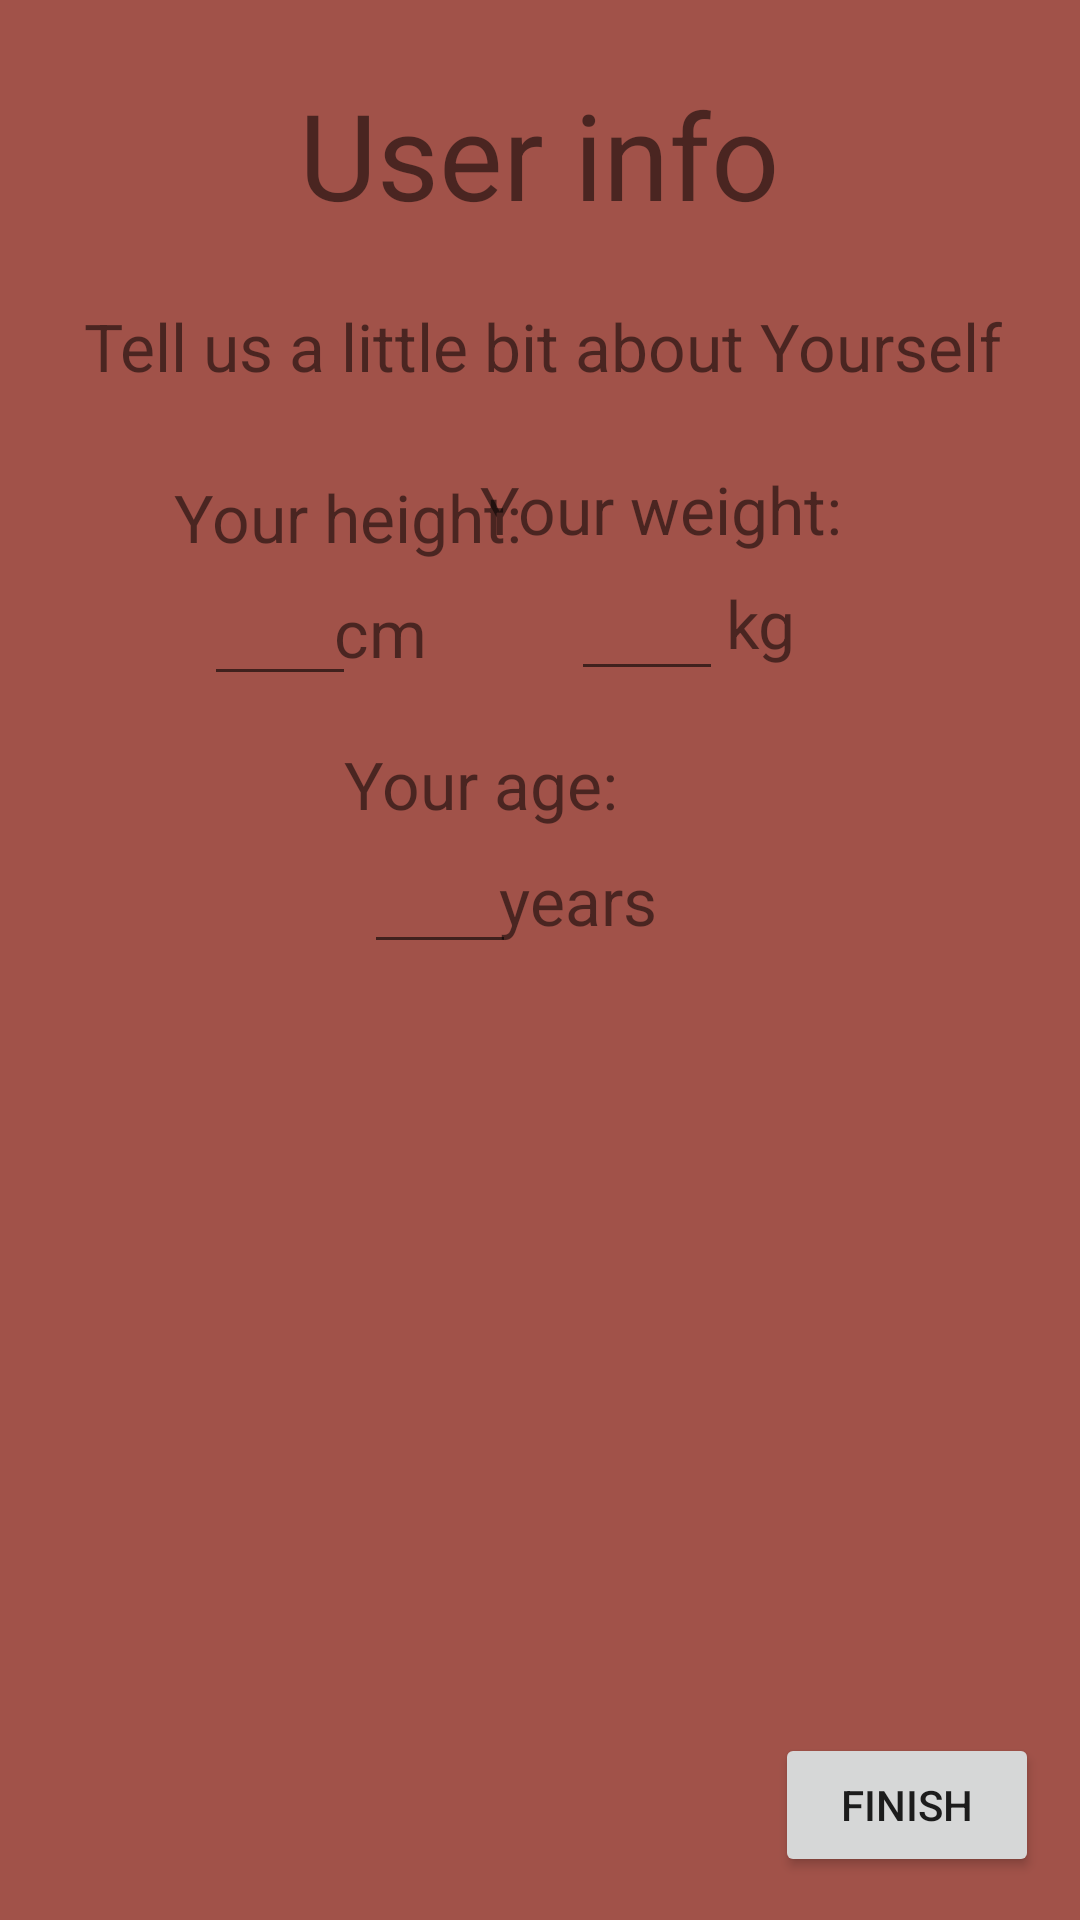

Here is an Android app screen rendered from its layout file. Give the layout XML and the strings, colors and styles it references.
<!-- AndroidManifest.xml: application theme Theme.ScheduleApp -->
<!-- res/layout/fragment_user_info.xml -->
<?xml version="1.0" encoding="utf-8"?>
<androidx.constraintlayout.widget.ConstraintLayout xmlns:android="http://schemas.android.com/apk/res/android"
    xmlns:app="http://schemas.android.com/apk/res-auto"
    xmlns:tools="http://schemas.android.com/tools"
    android:layout_width="match_parent"
    android:layout_height="match_parent"
    android:background="#A15249"
    tools:context=".registerlogin.register.userDataInput.fragments.UserInfoFragment">

    <TextView
        android:id="@+id/textView2"
        android:layout_width="wrap_content"
        android:layout_height="wrap_content"
        android:text="User info"
        android:textSize="40sp"
        app:layout_constraintBottom_toBottomOf="parent"
        app:layout_constraintEnd_toEndOf="parent"
        app:layout_constraintHorizontal_bias="0.498"
        app:layout_constraintStart_toStartOf="parent"
        app:layout_constraintTop_toTopOf="parent"
        app:layout_constraintVertical_bias="0.042" />

    <TextView
        android:id="@+id/textViewa"
        android:layout_width="wrap_content"
        android:layout_height="wrap_content"
        android:textSize="22sp"
        android:text="Tell us a little bit about Yourself"
        app:layout_constraintBottom_toBottomOf="parent"
        app:layout_constraintEnd_toEndOf="parent"
        app:layout_constraintHorizontal_bias="0.516"
        app:layout_constraintStart_toStartOf="parent"
        app:layout_constraintTop_toTopOf="parent"
        app:layout_constraintVertical_bias="0.165" />


    <TextView
        android:id="@+id/user_height_TV"
        android:layout_width="wrap_content"
        android:layout_height="wrap_content"
        android:text="Your height: "
        android:textSize="22sp"
        app:layout_constraintBottom_toBottomOf="parent"
        app:layout_constraintEnd_toEndOf="parent"
        app:layout_constraintHorizontal_bias="0.243"
        app:layout_constraintStart_toStartOf="parent"
        app:layout_constraintTop_toTopOf="parent"
        app:layout_constraintVertical_bias="0.258" />

    <EditText
        android:id="@+id/user_height_ET"
        android:layout_width="wrap_content"
        android:layout_height="wrap_content"
        android:hint="        "
        android:textSize="22sp"
        app:layout_constraintBottom_toBottomOf="parent"
        app:layout_constraintEnd_toEndOf="parent"
        app:layout_constraintHorizontal_bias="0.22"
        app:layout_constraintStart_toStartOf="parent"
        app:layout_constraintTop_toTopOf="parent"
        app:layout_constraintVertical_bias="0.313" />

    <TextView
        android:layout_width="wrap_content"
        android:layout_height="wrap_content"
        android:text="cm"
        android:textSize="22sp"
        app:layout_constraintBottom_toBottomOf="parent"
        app:layout_constraintEnd_toEndOf="parent"
        app:layout_constraintHorizontal_bias="0.338"
        app:layout_constraintStart_toStartOf="parent"
        app:layout_constraintTop_toTopOf="parent"
        app:layout_constraintVertical_bias="0.321" />

    <TextView
        android:id="@+id/user_weight_TV"
        android:layout_width="wrap_content"
        android:layout_height="wrap_content"
        android:text="Your weight: "
        android:textSize="22sp"
        app:layout_constraintBottom_toBottomOf="parent"
        app:layout_constraintEnd_toEndOf="parent"
        app:layout_constraintHorizontal_bias="0.684"
        app:layout_constraintStart_toStartOf="parent"
        app:layout_constraintTop_toTopOf="parent"
        app:layout_constraintVertical_bias="0.254" />

    <EditText
        android:id="@+id/user_weight_ET"
        android:layout_width="wrap_content"
        android:layout_height="wrap_content"
        android:hint="        "
        android:textSize="22sp"
        app:layout_constraintBottom_toBottomOf="parent"
        app:layout_constraintEnd_toEndOf="parent"
        app:layout_constraintHorizontal_bias="0.615"
        app:layout_constraintStart_toStartOf="parent"
        app:layout_constraintTop_toTopOf="parent"
        app:layout_constraintVertical_bias="0.31" />

    <TextView
        android:layout_width="wrap_content"
        android:layout_height="wrap_content"
        android:text="kg"
        android:textSize="22sp"
        app:layout_constraintBottom_toBottomOf="parent"
        app:layout_constraintEnd_toEndOf="parent"
        app:layout_constraintHorizontal_bias="0.719"
        app:layout_constraintStart_toStartOf="parent"
        app:layout_constraintTop_toTopOf="parent"
        app:layout_constraintVertical_bias="0.316" />

    <TextView
        android:id="@+id/user_age_TV"
        android:layout_width="wrap_content"
        android:layout_height="wrap_content"
        android:text="Your age: "
        android:textSize="22sp"
        app:layout_constraintBottom_toBottomOf="parent"
        app:layout_constraintEnd_toEndOf="parent"
        app:layout_constraintHorizontal_bias="0.435"
        app:layout_constraintStart_toStartOf="parent"
        app:layout_constraintTop_toTopOf="parent"
        app:layout_constraintVertical_bias="0.404" />

    <EditText
        android:id="@+id/user_age_ET"
        android:layout_width="wrap_content"
        android:layout_height="wrap_content"
        android:hint="        "
        android:textSize="22sp"
        app:layout_constraintBottom_toBottomOf="parent"
        app:layout_constraintEnd_toEndOf="parent"
        app:layout_constraintHorizontal_bias="0.392"
        app:layout_constraintStart_toStartOf="parent"
        app:layout_constraintTop_toTopOf="parent"
        app:layout_constraintVertical_bias="0.463" />

    <TextView
        android:layout_width="wrap_content"
        android:layout_height="wrap_content"
        android:text="years"
        android:textSize="22sp"
        app:layout_constraintBottom_toBottomOf="parent"
        app:layout_constraintEnd_toEndOf="parent"
        app:layout_constraintHorizontal_bias="0.541"
        app:layout_constraintStart_toStartOf="parent"
        app:layout_constraintTop_toTopOf="parent"
        app:layout_constraintVertical_bias="0.467" />

    <androidx.appcompat.widget.AppCompatButton
        android:id="@+id/finish_btn"
        android:layout_width="wrap_content"
        android:layout_height="wrap_content"
        app:layout_constraintBottom_toBottomOf="parent"
        app:layout_constraintEnd_toEndOf="parent"
        app:layout_constraintHorizontal_bias="0.95"
        app:layout_constraintStart_toStartOf="parent"
        app:layout_constraintTop_toTopOf="parent"
        android:text="finish"
        app:layout_constraintVertical_bias="0.976" />

</androidx.constraintlayout.widget.ConstraintLayout>
<!-- resources referenced by this layout -->
<resources>
  <style name="Theme.ScheduleApp" parent="Theme.MaterialComponents.DayNight.NoActionBar">
          
          <item name="colorPrimary">@color/black</item>
          <item name="colorPrimaryVariant">#1B9ABA</item>
          <item name="colorOnPrimary">@color/white</item>
          
          <item name="colorSecondary">@color/teal_200</item>
          <item name="colorSecondaryVariant">@color/teal_700</item>
          <item name="colorOnSecondary">@color/black</item>
          
          <item name="android:statusBarColor" tools:targetApi="l">?attr/colorPrimaryVariant</item>
          
      </style>
  <!-- not gathered from this repository: default colours our renderer supplied (Android Studio template values) -->
  <color name="teal_200">#FF03DAC5</color>
  <color name="teal_700">#FF018786</color>
  <color name="black">#FF000000</color>
  <color name="white">#FFFFFFFF</color>
</resources>
